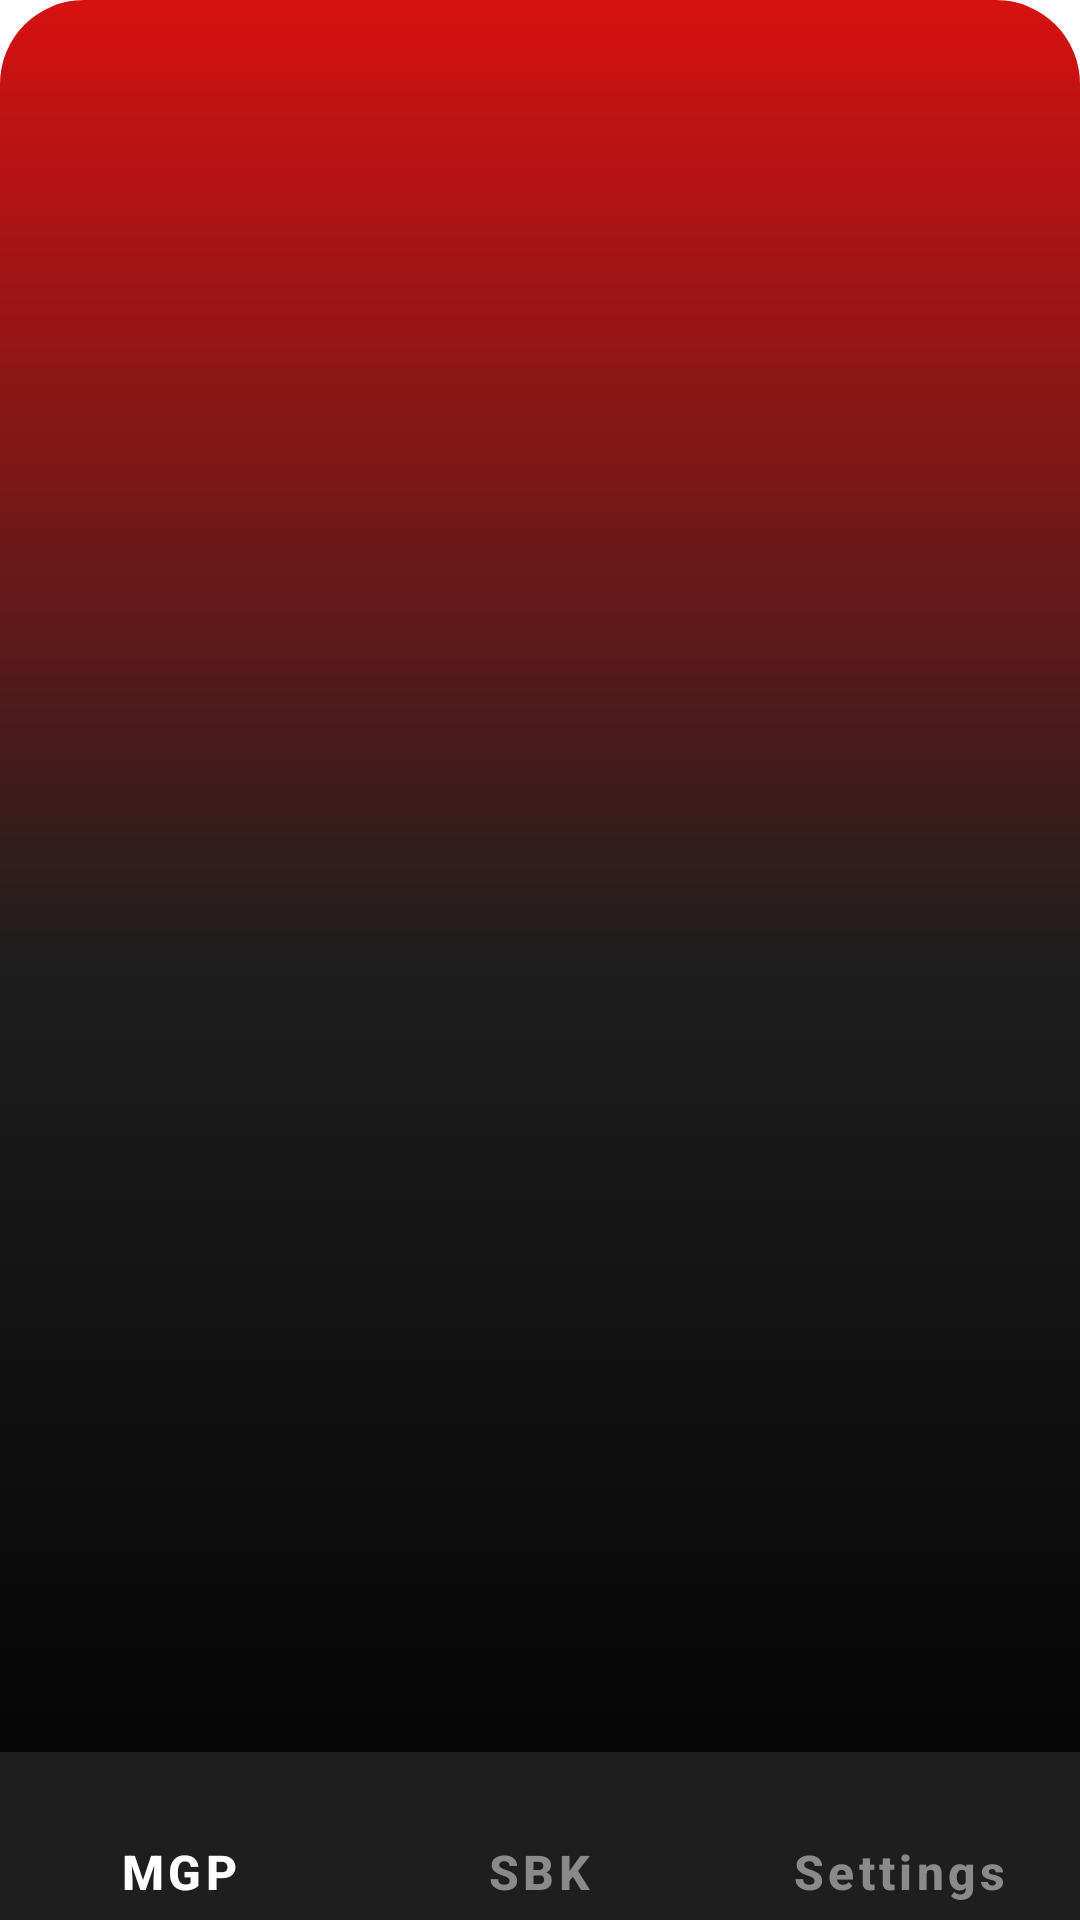

The Android layout XML behind this screen, and the referenced resources:
<!-- AndroidManifest.xml: application theme Theme.Schedule -->
<!-- res/layout/activity_main.xml -->
<?xml version="1.0" encoding="utf-8"?>
<FrameLayout xmlns:android="http://schemas.android.com/apk/res/android"
    xmlns:app="http://schemas.android.com/apk/res-auto"
    android:layout_width="match_parent"
    android:layout_height="match_parent"
    android:fitsSystemWindows="true">

    
    <View
        android:id="@+id/gradientBackground"
        android:layout_width="match_parent"
        android:layout_height="match_parent"
        android:background="@drawable/widget_gradient_sbk" />

    
    <LinearLayout
        android:layout_width="match_parent"
        android:layout_height="match_parent"
        android:orientation="vertical">

        
        <androidx.viewpager2.widget.ViewPager2
            android:id="@+id/viewPager"
            android:layout_width="match_parent"
            android:layout_height="0dp"
            android:layout_weight="1" />

        <com.google.android.material.bottomnavigation.BottomNavigationView
            android:id="@+id/bottomNav"
            android:layout_width="match_parent"
            android:layout_height="56dp"
            android:background="#1E1E1E"

            app:menu="@menu/bottom_nav_menu"
            app:labelVisibilityMode="labeled"

            app:itemIconSize="0dp"
            app:itemIconTint="@null"

            app:itemHorizontalPadding="0dp"
            app:itemVerticalPadding="0dp"

            app:itemTextAppearanceActive="@style/BottomNavText"
            app:itemTextAppearanceInactive="@style/BottomNavText"
            app:itemTextColor="@color/bottom_nav_text_selector"

            app:itemBackground="@null"
            app:itemRippleColor="@null"/>

    </LinearLayout>
</FrameLayout>
<!-- resources referenced by this layout -->
<resources>
  <!-- drawable widget_gradient_sbk (drawable) -->
  <?xml version="1.0" encoding="utf-8"?>
  <shape xmlns:android="http://schemas.android.com/apk/res/android">
      <gradient
          android:angle="350"
          android:startColor="#D61111"
          android:centerColor="#1E1E1E"
          android:endColor="#000000"
          android:type="linear" />
      <corners android:radius="28dp" /> 
  </shape>
  <style name="BottomNavText" parent="TextAppearance.MaterialComponents.Button">
          <item name="android:textStyle">bold</item>
          <item name="android:textSize">16sp</item>
          <item name="android:textAllCaps">false</item>
      </style>
  <style name="Theme.Schedule" parent="Base.Theme.Schedule" />
  <style name="Base.Theme.Schedule" parent="Theme.MaterialComponents.DayNight.NoActionBar">
      </style>
</resources>
